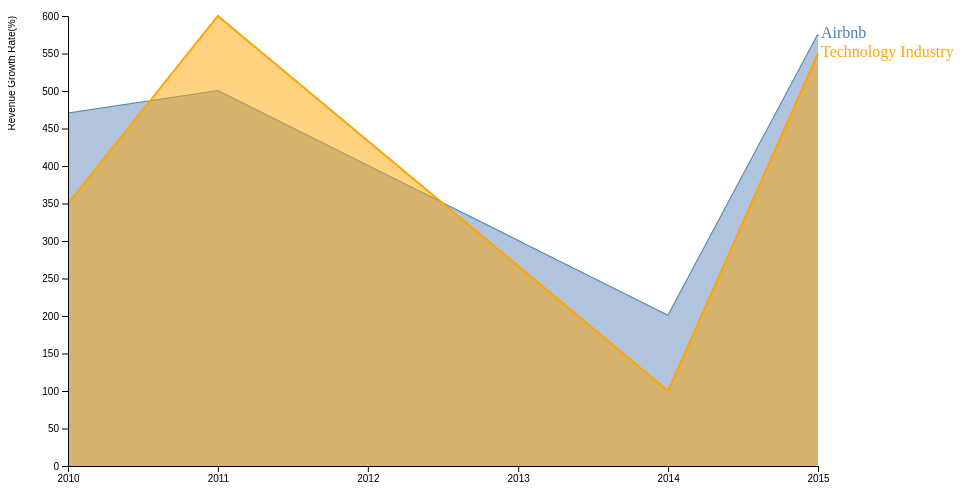
D3 v4 page, settled after 360 driven frames (6 s of simulated time); the page loaded 1 data file(s).


// ── js/area_chart_gap_data.js


// set the dimensions and margins of the graph
var margin = {top: 20, right: 150, bottom: 30, left: 60},
    width = 960 - margin.left - margin.right,
    height = 500 - margin.top - margin.bottom;

// parse the date / time
var parseTime = d3.timeParse("%Y");
// set the ranges
var x = d3.scaleTime().range([0, width]);
var y = d3.scaleLinear().range([height, 0]);

// define the area
var area = d3.area()
    .x(function(d) { return x(d.date); })
    .y0(height)
    .y1(function(d) { return y(d.close); });

var area2 = d3.area() 
    .x(function(d) { return x(d.date); })
    .y0(height)
    .y1(function(d) { return y(d.open); });   


// define the 1st line
var valueline = d3.line()
    .x(function(d) { return x(d.date); })
    .y(function(d) { return y(d.close); });

var valueline2 = d3.line()    
    .x(function(d) { return x(d.date); })
    .y(function(d) { return y(d.open); });



// append the svg obgect to the body of the page
// appends a 'group' element to 'svg'
// moves the 'group' element to the top left margin
var svg = d3.select("body").append("svg")
    .attr("width", width + margin.left + margin.right)
    .attr("height", height + margin.top + margin.bottom)
  .append("g")
    .attr("transform",
          "translate(" + margin.left + "," + margin.top + ")");

// get the data
d3.csv("source/area_chart_gap_data.csv", function(error, data) {
  if (error) throw error;

  // format the data
  data.forEach(function(d) {
      d.date = parseTime(d.date);
      d.close = +d.close;
      d.open = +d.open;
      d.internet = +d.internet;
  });

  // scale the range of the data
  x.domain(d3.extent(data, function(d) { return d.date; }));
  y.domain([0, d3.max(data, function(d) { 
    return Math.max(d.close, d.open); })]);
    
// add the valueline path.
  svg.append("path")
      .data([data])
      .attr("class", "line")
      .attr("d", valueline);

  // add the area
  svg.append("path")
       .data([data])
       .attr("class", "area")
       .attr("d", area);

 // Add the valueline2 path.
  svg.append("path")
      .data([data])
      .attr("class", "line")
      .style("stroke", "orange")
      .attr("d", valueline2);

  // add the area
  svg.append("path")
       .data([data])
       .attr("class", "area2")
       .attr("d", area2);    

  // add the X Axis
  svg.append("g")
      .attr("transform", "translate(0," + height + ")")
      .call(d3.axisBottom(x));

  // add the Y Axis
  svg.append("g")
      .call(d3.axisLeft(y))
    .append("text")
          .attr("fill", "#000")
          .attr("transform","rotate(-90)")
          .attr("y",-60)
          .attr("dy",".71em")
          .style("text-anchor","end")
          .text("Revenue Growth Rate(%)");

   svg.append("text")
    .attr("transform", "translate(" + (width+3) + "," + y(data[0].close) + ")")
    .attr("dy", ".2em")
    .attr("text-anchor", "start")
    .style("fill", "steelblue")
    .text("Airbnb");

    svg.append("text") 
    .attr("transform", "translate(" + (width+3) + "," + y(data[0].open) + ")")
    .attr("dy", ".2em")
    .style("pading",".1em")
    .attr("text-anchor", "start")
    .style("fill", "orange")
    .text("Technology Industry");  
        
});


### data: source/area_chart_gap_data.csv
date, close, open
2015, 575, 550
2014, 200, 100
2011, 500, 600
2010, 470, 350